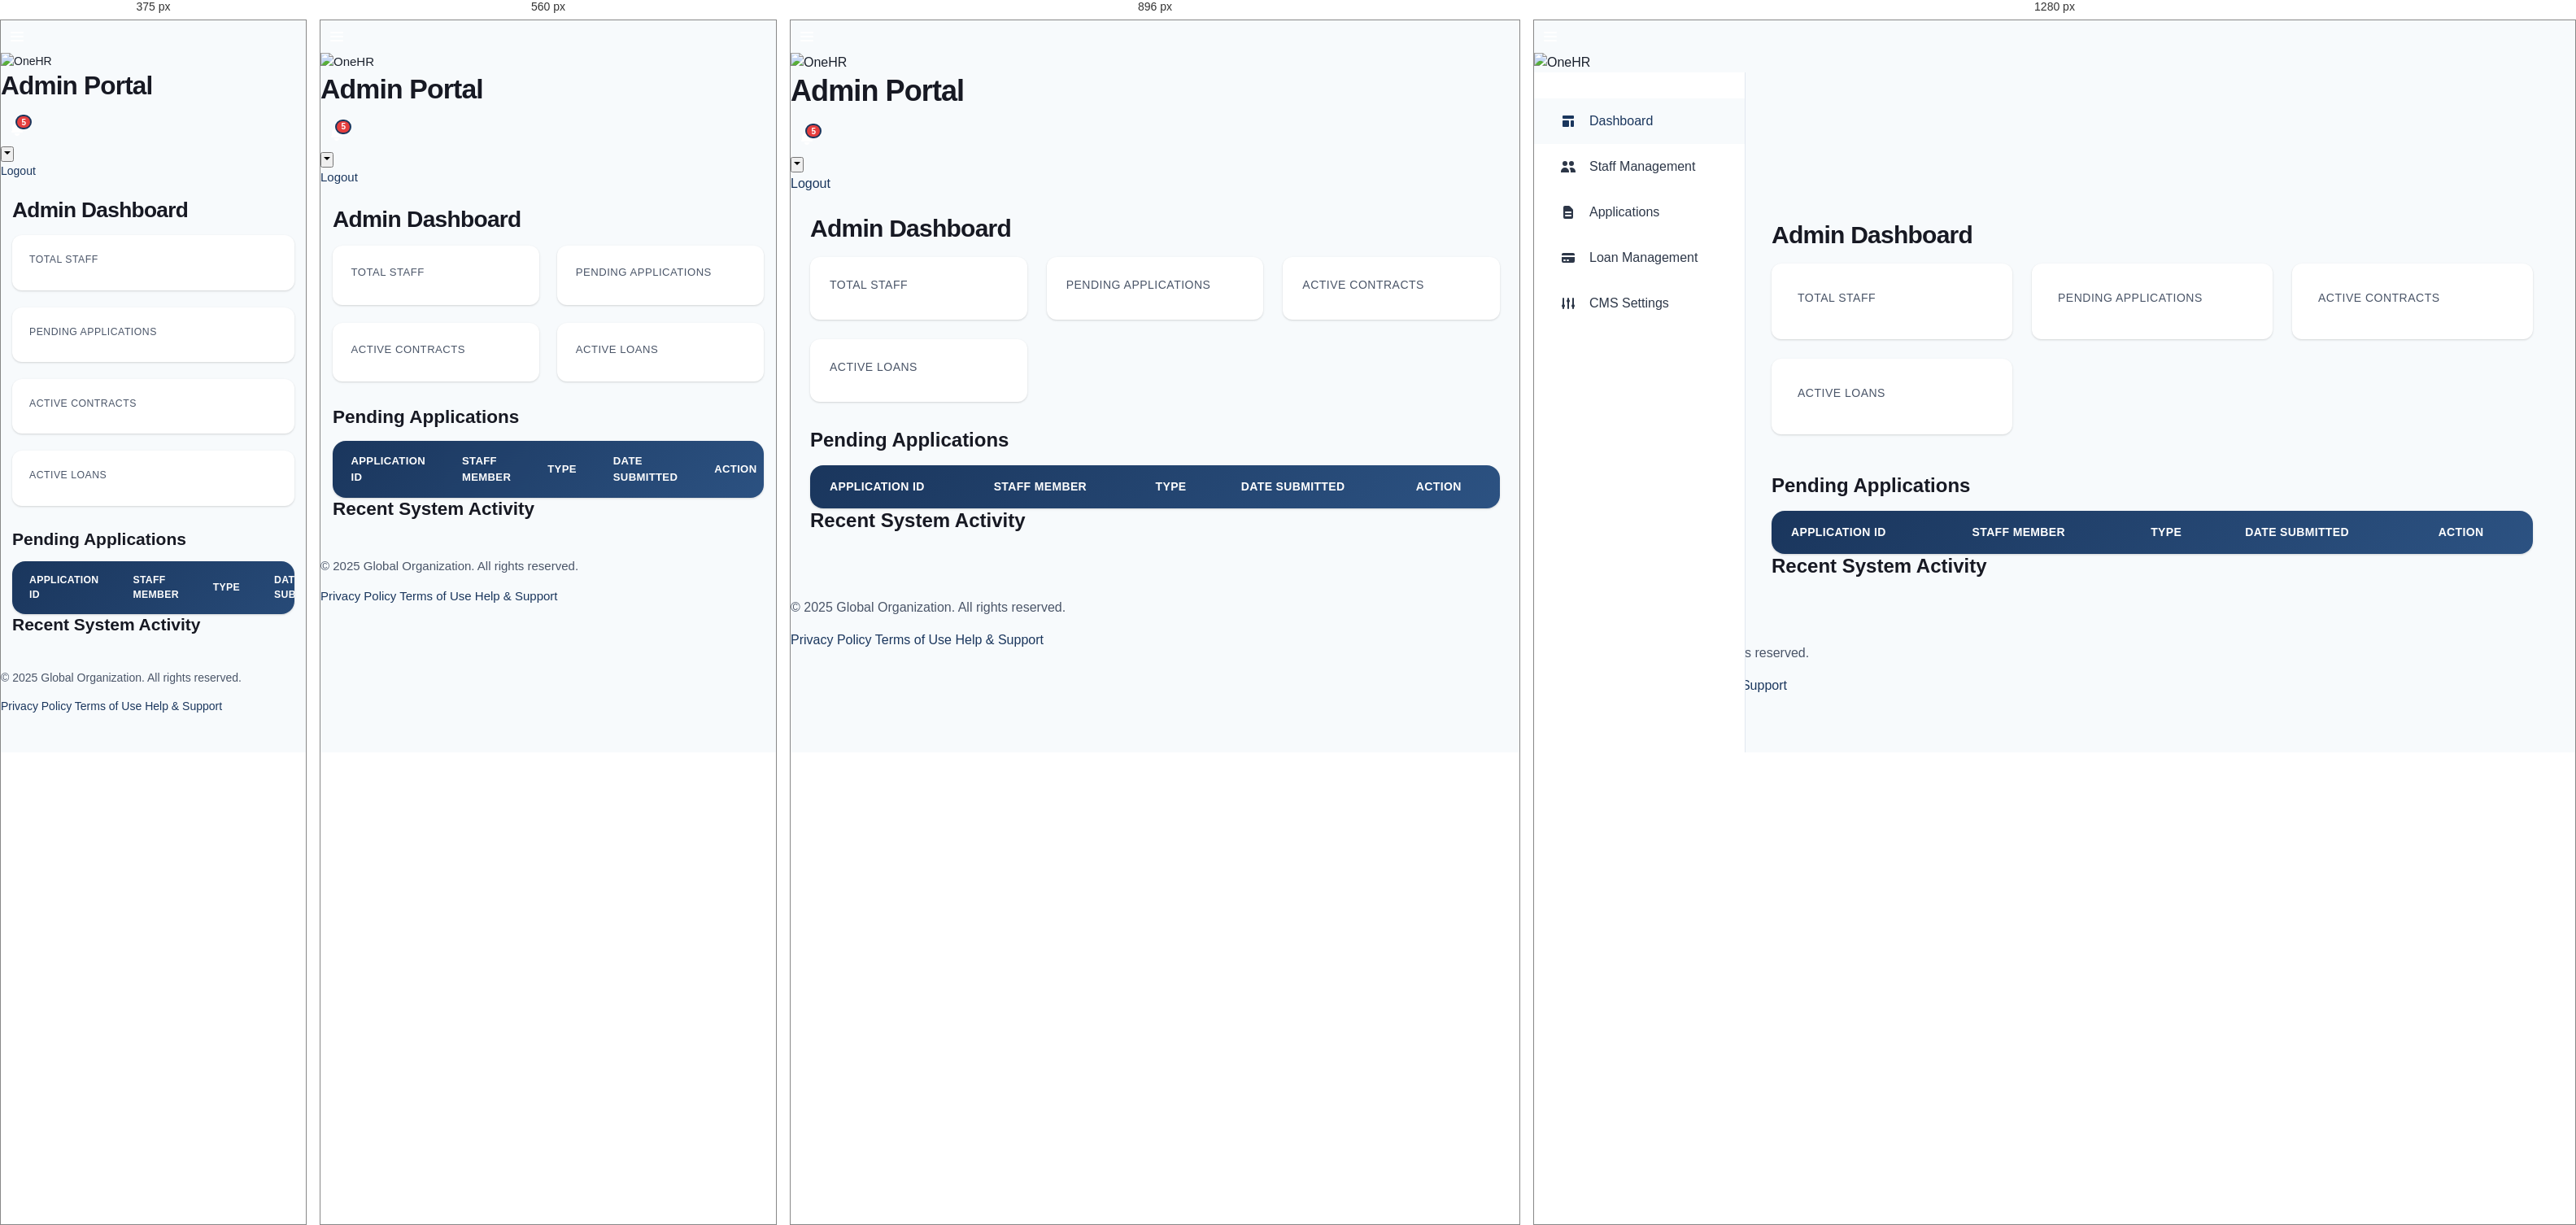
Rendered at 375 px, 560 px, 896 px and 1280 px, left to right.

<!-- file: admin_interface.html -->
<!DOCTYPE html>
<html lang="en">

<head>
  <meta charset="UTF-8" />
  <meta name="viewport" content="width=device-width, initial-scale=1.0" />
  <title>Admin Dashboard | Staff Portal</title>
  <link rel="stylesheet" href="../css/styles.css" />
  <link rel="stylesheet" href="../css/dashboard.css" />
  <style>
    .admin-sidebar {
      position: fixed;
      left: 0;
      top: 64px;
      bottom: 0;
      width: 260px;
      background-color: var(--white);
      border-right: 1px solid var(--gray-200);
      padding: var(--spacing-xl) 0;
      overflow-y: auto;
    }

    .admin-main {
      margin-left: 260px;
    }

    .sidebar-menu {
      display: flex;
      flex-direction: column;
    }

    .sidebar-item {
      display: flex;
      align-items: center;
      gap: var(--spacing-md);
      padding: var(--spacing-md) var(--spacing-xl);
      color: var(--gray-700);
      text-decoration: none;
      transition: all var(--transition-fast);
    }

    .sidebar-item:hover,
    .sidebar-item.active {
      background-color: var(--gray-50);
      color: var(--primary-color);
    }

    .stats-cards {
      display: grid;
      grid-template-columns: repeat(auto-fit, minmax(240px, 1fr));
      gap: var(--spacing-lg);
      margin-bottom: var(--spacing-2xl);
    }

    .stat-card {
      padding: var(--spacing-xl);
      background-color: var(--white);
      border-radius: var(--radius-lg);
      box-shadow: var(--shadow-sm);
    }

    .stat-value {
      font-size: var(--font-size-3xl);
      font-weight: 700;
      color: var(--primary-color);
      margin: var(--spacing-sm) 0;
    }

    .stat-label {
      font-size: var(--font-size-sm);
      color: var(--gray-600);
      text-transform: uppercase;
      letter-spacing: 0.5px;
    }

    .action-buttons {
      display: flex;
      gap: var(--spacing-sm);
    }

    @media (max-width: 1024px) {
      .admin-sidebar {
        transform: translateX(-100%);
      }

      .admin-sidebar.open {
        transform: translateX(0);
      }

      .admin-main {
        margin-left: 0;
      }
    }
  </style>
</head>

<body>
  <!-- Navigation Header -->
  <header class="main-header">
    <div class="header-left">
      <button class="icon-btn" onclick="toggleSidebar()" style="margin-right: 1rem">
        <svg width="20" height="20" viewBox="0 0 20 20" fill="currentColor">
          <path d="M3 5h14M3 10h14M3 15h14" stroke="currentColor" stroke-width="2" stroke-linecap="round" />
        </svg>
      </button>
      <div class="org-logo-small">
        <img src="../assets/logo.svg" alt="OneHR" />
      </div>
      <h1 class="portal-title">Admin Portal</h1>
    </div>

    <div class="header-right">
      <button class="icon-btn" title="Notifications">
        <svg width="20" height="20" viewBox="0 0 20 20" fill="currentColor">
          <path
            d="M10 2a6 6 0 00-6 6v3.586l-.707.707A1 1 0 004 14h12a1 1 0 00.707-1.707L16 11.586V8a6 6 0 00-6-6zM10 18a3 3 0 01-3-3h6a3 3 0 01-3 3z" />
        </svg>
        <span class="badge">5</span>
      </button>

      <div class="user-menu">
        <button class="user-btn" onclick="toggleUserMenu()">
          <div class="avatar"></div>
          <span></span>
          <svg width="12" height="12" viewBox="0 0 12 12" fill="currentColor">
            <path d="M6 8L2 4h8L6 8z" />
          </svg>
        </button>
        <div class="dropdown-menu" id="userDropdown">
          <a href="#" onclick="logout()">Logout</a>
        </div>
      </div>
    </div>
  </header>

  <!-- Admin Sidebar -->
  <aside class="admin-sidebar" id="adminSidebar">
    <nav class="sidebar-menu">
      <a href="admin_interface.html" class="sidebar-item active">
        <svg width="20" height="20" viewBox="0 0 20 20" fill="currentColor">
          <path
            d="M3 4a1 1 0 011-1h12a1 1 0 011 1v2a1 1 0 01-1 1H4a1 1 0 01-1-1V4zM3 10a1 1 0 011-1h6a1 1 0 011 1v6a1 1 0 01-1 1H4a1 1 0 01-1-1v-6zM14 9a1 1 0 00-1 1v6a1 1 0 001 1h2a1 1 0 001-1v-6a1 1 0 00-1-1h-2z" />
        </svg>
        Dashboard
      </a>
      <a href="staff-management.html" class="sidebar-item">
        <svg width="20" height="20" viewBox="0 0 20 20" fill="currentColor">
          <path
            d="M9 6a3 3 0 11-6 0 3 3 0 016 0zM17 6a3 3 0 11-6 0 3 3 0 016 0zM12.93 17c.046-.327.07-.66.07-1a6.97 6.97 0 00-1.5-4.33A5 5 0 0119 16v1h-6.07zM6 11a5 5 0 015 5v1H1v-1a5 5 0 015-5z" />
        </svg>
        Staff Management
      </a>
      <a href="application-management.html" class="sidebar-item">
        <svg width="20" height="20" viewBox="0 0 20 20" fill="currentColor">
          <path fill-rule="evenodd"
            d="M4 4a2 2 0 012-2h4.586A2 2 0 0112 2.586L15.414 6A2 2 0 0116 7.414V16a2 2 0 01-2 2H6a2 2 0 01-2-2V4zm2 6a1 1 0 011-1h6a1 1 0 110 2H7a1 1 0 01-1-1zm1 3a1 1 0 100 2h6a1 1 0 100-2H7z"
            clip-rule="evenodd" />
        </svg>
        Applications
      </a>
      <a href="loan-management.html" class="sidebar-item">
        <svg width="20" height="20" viewBox="0 0 20 20" fill="currentColor">
          <path d="M4 4a2 2 0 00-2 2v1h16V6a2 2 0 00-2-2H4z" />
          <path fill-rule="evenodd"
            d="M18 9H2v5a2 2 0 002 2h12a2 2 0 002-2V9zM4 13a1 1 0 011-1h1a1 1 0 110 2H5a1 1 0 01-1-1zm5-1a1 1 0 100 2h1a1 1 0 100-2H9z"
            clip-rule="evenodd" />
        </svg>
        Loan Management
      </a>
      <a href="cms-settings.html" class="sidebar-item">
        <svg width="20" height="20" viewBox="0 0 20 20" fill="currentColor">
          <path
            d="M5 4a1 1 0 00-2 0v7.268a2 2 0 000 3.464V16a1 1 0 102 0v-1.268a2 2 0 000-3.464V4zM11 4a1 1 0 10-2 0v1.268a2 2 0 000 3.464V16a1 1 0 102 0V8.732a2 2 0 000-3.464V4zM16 3a1 1 0 011 1v7.268a2 2 0 010 3.464V16a1 1 0 11-2 0v-1.268a2 2 0 010-3.464V4a1 1 0 011-1z" />
        </svg>
        CMS Settings
      </a>
    </nav>
  </aside>


  <!-- Main Content -->
  <main class="main-content admin-main">
    <div class="page-header">
      <div>
        <h2>Admin Dashboard</h2>
        <p class="date-display" id="currentDate"></p>
      </div>
    </div>

    <!-- Statistics Cards -->
    <div class="stats-cards">
      <div class="stat-card">
        <div class="stat-label">Total Staff</div>
        <div class="stat-value" id="statUsers"></div>
      </div>

      <div class="stat-card">
        <div class="stat-label">Pending Applications</div>
        <div class="stat-value" id="statPendingApplications"></div>
      </div>

      <div class="stat-card">
        <div class="stat-label">Active Contracts</div>
        <div class="stat-value" id="statActiveContracts"></div>
      </div>

      <div class="stat-card">
        <div class="stat-label">Active Loans</div>
        <div class="stat-value" id="statActiveLoans"></div>
      </div>
    </div>

    <!-- Recent Applications -->
    <section class="dashboard-section">
      <div class="section-header">
        <h3>Pending Applications</h3>
      </div>

      <div class="table-container">
        <table class="data-table">
          <thead>
            <tr>
              <th>Application ID</th>
              <th>Staff Member</th>
              <th>Type</th>
              <th>Date Submitted</th>
              <th>Action</th>
            </tr>
          </thead>
          <tbody id="pendingAppsBody"></tbody>
        </table>
      </div>
    </section>

    <!-- System Activity -->
    <section class="dashboard-section">
      <div class="section-header">
        <h3>Recent System Activity</h3>
      </div>

      <div class="activity-list" id="activityList"></div>
    </section>
  </main>

  <!-- Footer -->
  <footer class="main-footer">
    <div class="footer-content">
      <p>&copy; 2025 Global Organization. All rights reserved.</p>
      <div class="footer-links">
        <a href="privacy.html">Privacy Policy</a>
        <a href="terms.html">Terms of Use</a>
        <a href="support.html">Help & Support</a>
      </div>
    </div>
  </footer>

  <script src="../js/api.js"></script>
  <script src="../js/auth.js"></script>
  <script src="../js/common.js"></script>
  <script>
    const safe = (v) => (v === undefined || v === null ? "" : String(v));
    const fmtDate = (d) => (d ? new Date(d).toLocaleDateString("en-US") : "");

    const typeLabel = (type) =>
    ({
      leave: "Leave",
      transfer: "Transfer",
      training: "Training",
      loan: "Loan",
    }[type] || type);

    function toggleSidebar() {
      document.getElementById("adminSidebar").classList.toggle("open");
    }

    function toggleUserMenu() {
      document.getElementById("userDropdown").classList.toggle("show");
    }

    async function loadAdminDashboard() {
      if (!window.Auth) return;
      const user = await Auth.checkAuth();
      if (!user || user.role !== "admin") {
        window.location.href = "../index.html";
        return;
      }

      const statsRes = await API.request("/admin/stats", { auth: true });
      const stats = statsRes?.data || {};
      document.getElementById("statUsers").textContent = safe(stats.users);
      document.getElementById("statPendingApplications").textContent = safe(
        stats.pendingApplications
      );
      document.getElementById("statActiveContracts").textContent = safe(
        stats.activeContracts
      );
      document.getElementById("statActiveLoans").textContent = safe(
        stats.activeLoans
      );

      const appsRes = await API.request(
        "/admin/applications?status=pending",
        {
          auth: true,
        }
      );
      const pending = Array.isArray(appsRes?.data) ? appsRes.data : [];
      const body = document.getElementById("pendingAppsBody");
      if (body) {
        body.innerHTML = "";
        if (pending.length === 0) {
          const tr = document.createElement("tr");
          tr.innerHTML = '<td colspan="5">No pending applications.</td>';
          body.appendChild(tr);
        } else {
          for (const app of pending) {
            const tr = document.createElement("tr");
            const applicant = app.user
              ? `${safe(app.user.first_name)} ${safe(
                app.user.last_name
              )} (${safe(app.user.staff_id)})`.trim()
              : "";
            const shortId = safe(app.id).slice(0, 8);
            tr.innerHTML = `
                <td title="${safe(app.id)}">${safe(shortId)}</td>
                <td>${safe(applicant)}</td>
                <td>${safe(typeLabel(app.type))}</td>
                <td>${fmtDate(app.created_at)}</td>
                <td>
                  <div class="action-buttons">
                    <button class="btn btn-sm btn-primary" data-approve="${safe(
              app.id
            )}">Approve</button>
                    <button class="btn btn-sm btn-outline-danger" data-reject="${safe(
              app.id
            )}">Reject</button>
                  </div>
                </td>
              `;
            tr.querySelector("[data-approve]")?.addEventListener(
              "click",
              () => approveApplication(app.id)
            );
            tr.querySelector("[data-reject]")?.addEventListener("click", () =>
              rejectApplication(app.id)
            );
            body.appendChild(tr);
          }
        }
      }

      const activityRes = await API.request("/admin/activity", {
        auth: true,
      });
      const activity = Array.isArray(activityRes?.data)
        ? activityRes.data
        : [];
      const activityEl = document.getElementById("activityList");
      if (activityEl) {
        activityEl.innerHTML = "";
        if (activity.length === 0) {
          const empty = document.createElement("div");
          empty.className = "info-card";
          empty.innerHTML =
            '<div class="card-content"><p class="card-meta">No recent activity.</p></div>';
          activityEl.appendChild(empty);
        } else {
          for (const a of activity) {
            const actor = a.actor
              ? `${safe(a.actor.first_name)} ${safe(
                a.actor.last_name
              )} (${safe(a.actor.staff_id)})`.trim()
              : "";
            const item = document.createElement("div");
            item.className = "activity-item";
            item.innerHTML = `
                <div class="activity-icon green">✓</div>
                <div class="activity-content">
                  <p><strong>${safe(a.action)}</strong></p>
                  <p class="activity-meta">${safe(actor)} · ${safe(
              a.application_id
            ).slice(0, 8)}</p>
                </div>
                <span class="activity-time">${fmtDate(a.timestamp)}</span>
              `;
            activityEl.appendChild(item);
          }
        }
      }
    }

    async function approveApplication(id) {
      if (!confirm("Approve this application?")) return;
      await API.request(`/admin/applications/${id}/decision`, {
        method: "PATCH",
        auth: true,
        body: { decision: "approved" },
      });
      await loadAdminDashboard();
    }

    async function rejectApplication(id) {
      if (!confirm("Reject this application?")) return;
      const reason = prompt("Please provide a reason for rejection:");
      if (!reason || !reason.trim()) return;
      await API.request(`/admin/applications/${id}/decision`, {
        method: "PATCH",
        auth: true,
        body: { decision: "rejected", comment: reason.trim() },
      });
      await loadAdminDashboard();
    }

    // Close dropdown when clicking outside
    window.onclick = function (event) {
      if (
        !event.target.matches(".user-btn") &&
        !event.target.closest(".user-btn")
      ) {
        const dropdown = document.getElementById("userDropdown");
        if (dropdown.classList.contains("show")) {
          dropdown.classList.remove("show");
        }
      }
    };

    document.addEventListener("DOMContentLoaded", loadAdminDashboard);
  </script>
</body>

</html>

/* @media block from styles.css */
@media (max-width: 640px) {
  .main-content {
    padding: var(--spacing-lg) var(--spacing-md) var(--spacing-2xl);
  }
}

/* @media block from styles.css */
@media (max-width: 1024px) {
  :root {
    --spacing-xl: 1.5rem;
    --spacing-2xl: 2rem;
  }
}

/* @media block from styles.css */
@media (max-width: 768px) {
  html {
    font-size: 15px;
  }

  .form-row {
    grid-template-columns: 1fr;
  }

  .modal-content {
    margin: var(--spacing-lg);
    max-width: calc(100% - 2rem);
  }
}

/* @media block from styles.css */
@media (max-width: 480px) {
  html {
    font-size: 14px;
  }

  .btn {
    padding: 0.625rem 1rem;
  }

  .btn-lg {
    padding: 0.75rem 1.25rem;
  }
}